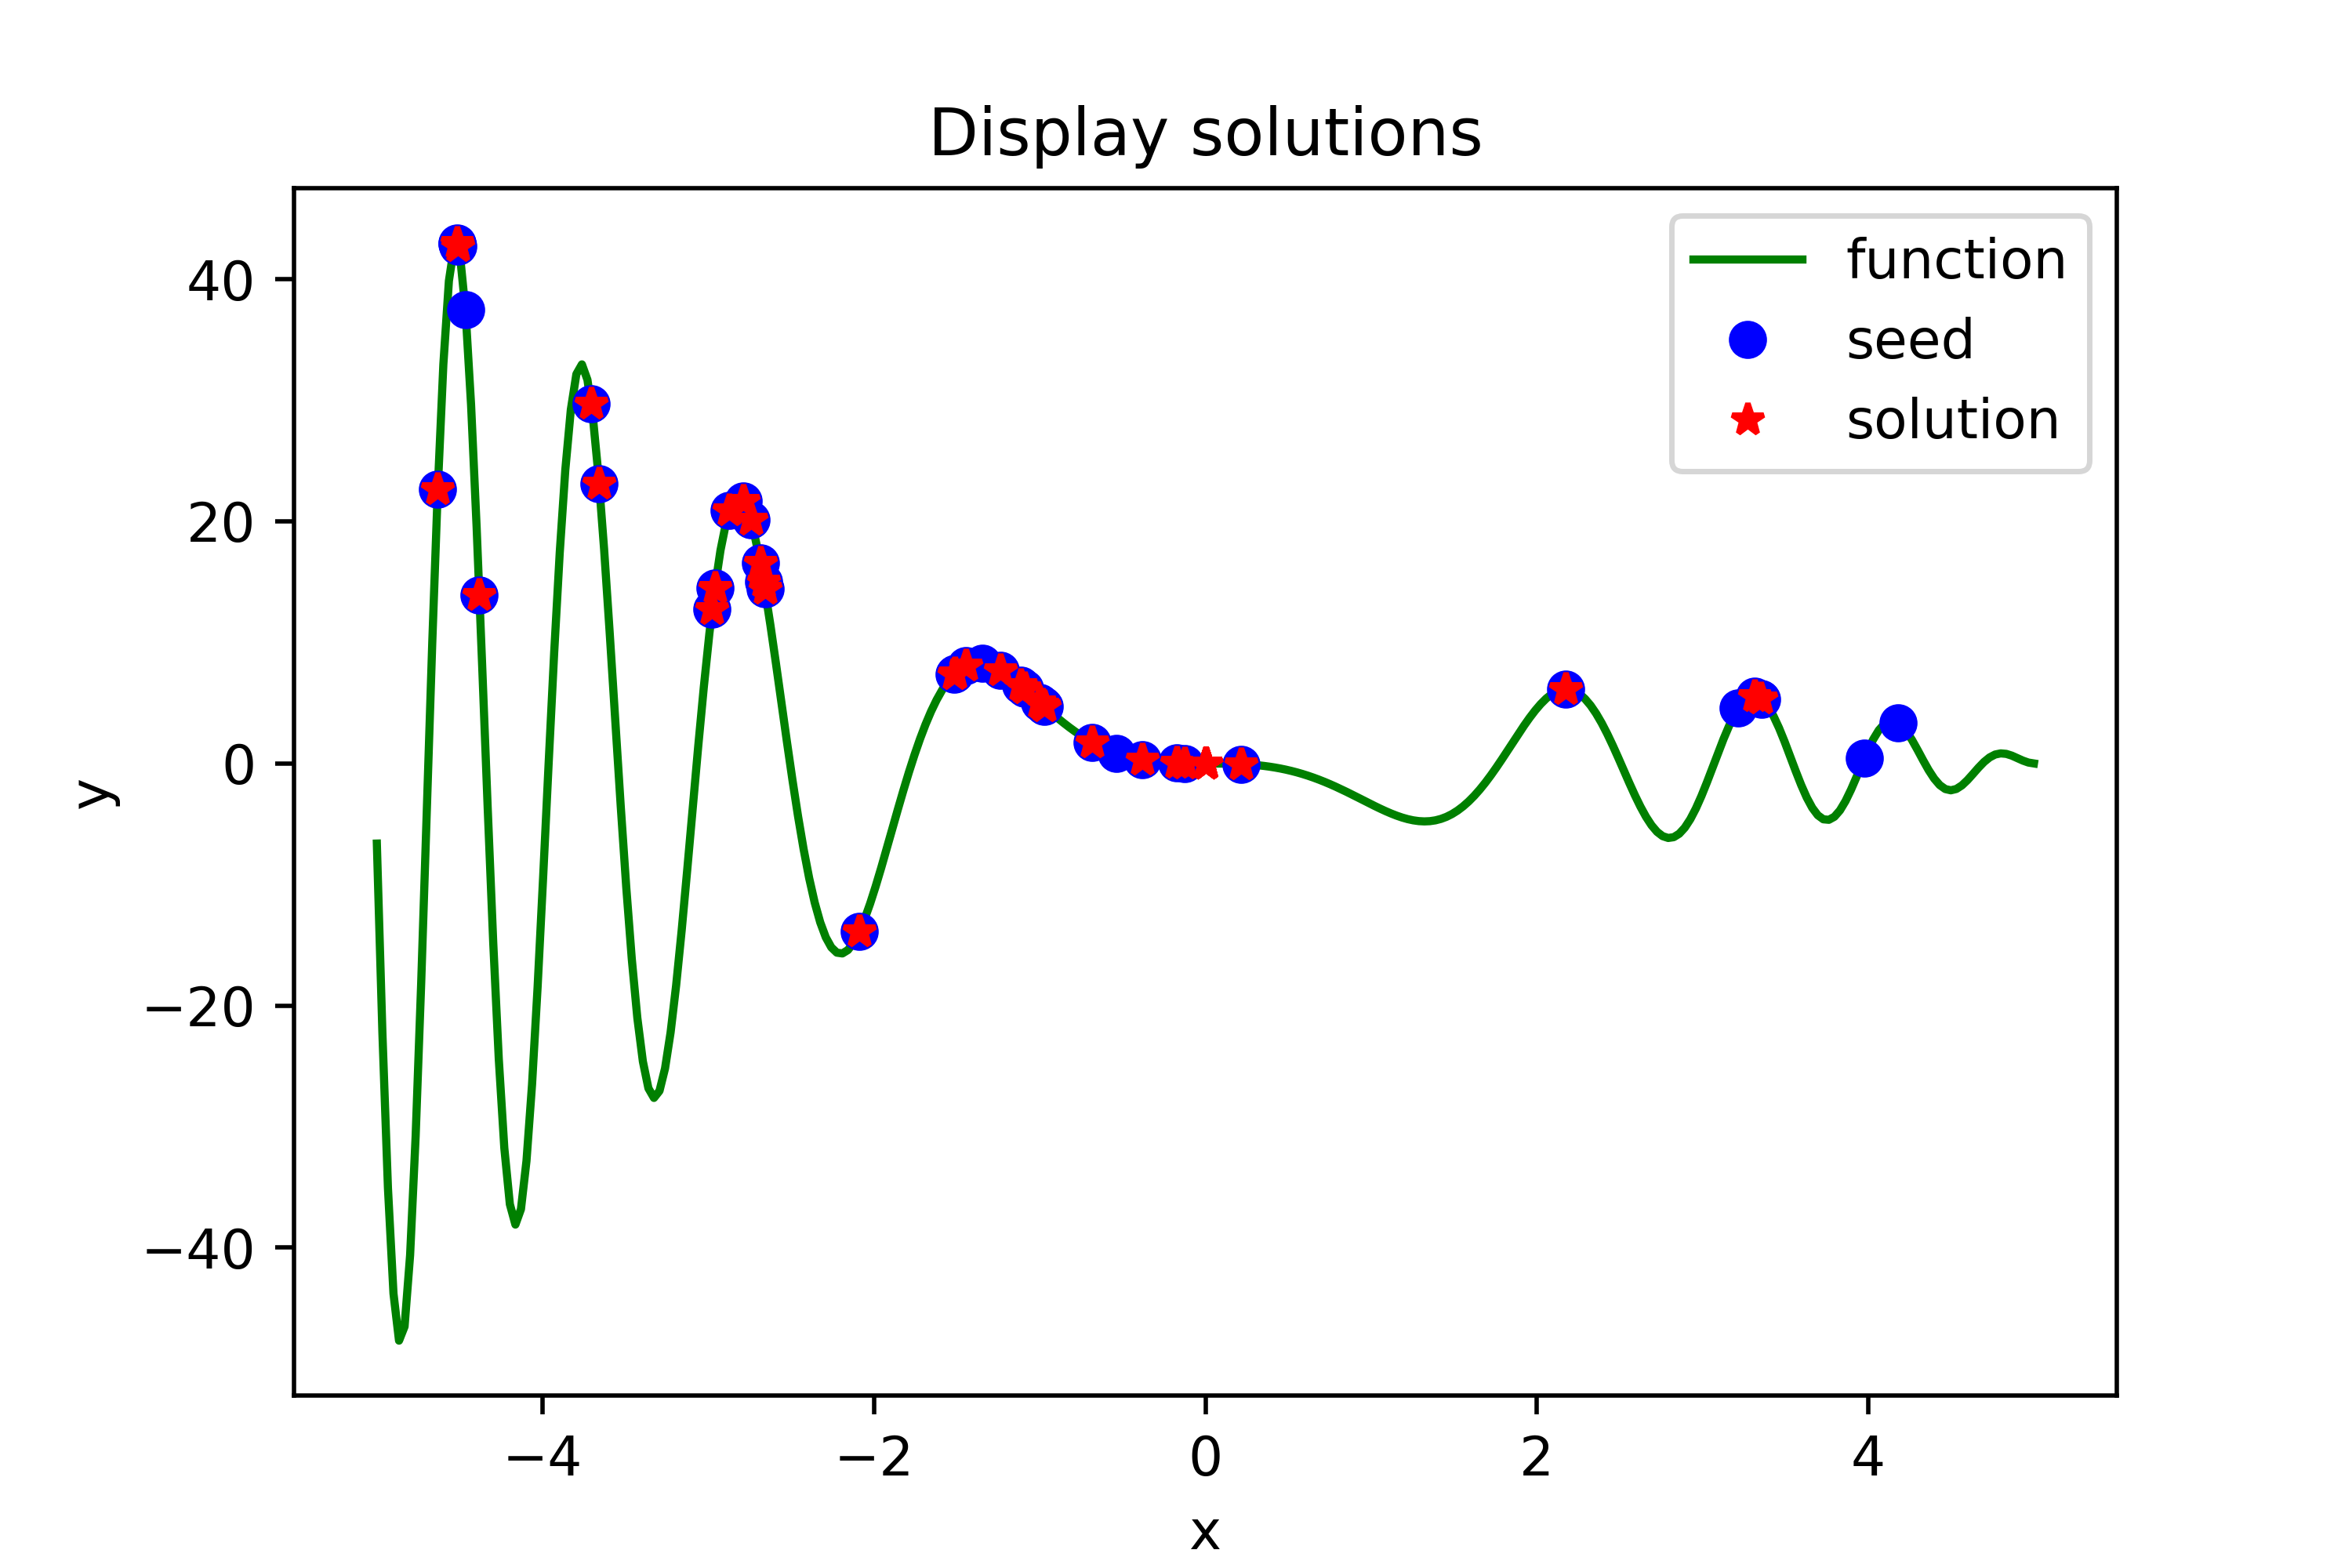

Write Python code to recreate this figure.
import numpy as np
import matplotlib.pyplot as plt
class POS:
    def __init__(self,interval,fly_max,tab = "max",iterMax = 1000,pos_num = 40,c1 = 2.8,c2 = 1.3,omiga=0.729,alpha = 0.8):
    	self.interval = interval
    	self.tab = tab.strip()
    	self.iterMax = iterMax
    	self.c1 = c1
    	self.c2 = c2
    	self.omiga = omiga
    	self.alpha = alpha
    	self.pos_num = pos_num
    	self.x_seeds = interval[0] + np.random.rand(self.pos_num)*(interval[1] - interval[0])

    	self.fly_max = fly_max
    	self.fly_velocity = np.random.rand(self.pos_num)*2
    	self.birds_position = interval[0] + np.random.rand(self.pos_num)*(interval[1] - interval[0])
    	self.x_solus = np.zeros(self.pos_num)
    def update_volocity(self,x_data):
    	self.fly_velocity = self.fly_velocity*self.omiga + self.c1*np.random.random()*(self.birds_position - x_data)+self.c2*np.random.random()*(self.x_solus - x_data)
    	for k in range(self.pos_num):
    		if self.fly_velocity[k] >self.fly_max:
    			self.fly_velocity[k] = self.fly_max
    		elif self.fly_velocity[k] <-self.fly_max:
    			self.fly_velocity[k] = -self.fly_max
    		else:
    			pass
    	delta_x = self.alpha*self.fly_velocity
    	x_data = self.adjust_value(x_data,delta_x)
    	return x_data
    def solve(self,func):
        self.func = func
        temp = "deal_" + self.tab
        if hasattr(self, temp):
            deal = getattr(self, temp)
        else:
            exit('>>>tab标签传参有误："min"|"max"<<<')
        x1 = self.x_seeds
        for k in range(self.iterMax):
            f1 = self.func(x1)
            x2 = self.update_volocity(x1)
            f2 = self.func(x2)
            delta_f = f2 - f1
            x1 = deal(x1,x2,delta_f)
    def deal_max(self,x1,x2,delta_f):
        for k in range(self.pos_num):
            if delta_f[k] > 0:
            	x1[k]=x2[k]
            	self.x_solus[k] = x2[k]
            else:x1[k]=x1[k]
        return x1
    def deal_min(self,x1,x2,delta_f):
        for k in range(self.pos_num):
            if delta_f[k] > 0:
            	x1[k]=x2[k]
            	self.x_solus[k] = x2[k]
            else:x1[k]=x1[k]
        return x1
    def adjust_value(self,x_in,delta_x):
        x_out = np.zeros(self.pos_num)
        for k in range(self.pos_num):
            if x_in[k]+delta_x[k] >= self.interval[0] and x_in[k] + delta_x[k] <= self.interval[1]:
                x_out[k] = x_in[k] + delta_x[k]
            else:
                x_out[k] = x_in[k] 
        return x_out
    def display(self,savefig):
        print('seed: {}\nsolution: {}'.format(self.x_seeds, self.x_solus))
        plt.figure(figsize = (6,4))
        x = np.linspace(self.interval[0], self.interval[1], 300)
        y = self.func(x)
        plt.plot(x, y, 'g-', label='function')

        plt.plot(self.x_seeds, self.func(self.x_seeds), 'bo', label='seed')
        plt.plot(self.x_solus, self.func(self.x_solus), 'r*', label='solution')
        plt.title('Display solutions')
        plt.xlabel('x')
        plt.ylabel('y')
        plt.legend()
        plt.savefig(savefig, dpi=500)
        plt.show()
        plt.close()
def test_func(x):
    y = np.sin(x*x)*(x*x-5*x)
    return y
def main():
    interval = [-5,5]
    fly_max = 800
    savefig = "C:\\Users\\asus\\Desktop\\projects\\POS.png"
    model = POS(interval,fly_max,'max')
    model.solve(test_func)
    model.display(savefig)
if __name__ == '__main__':
	main()